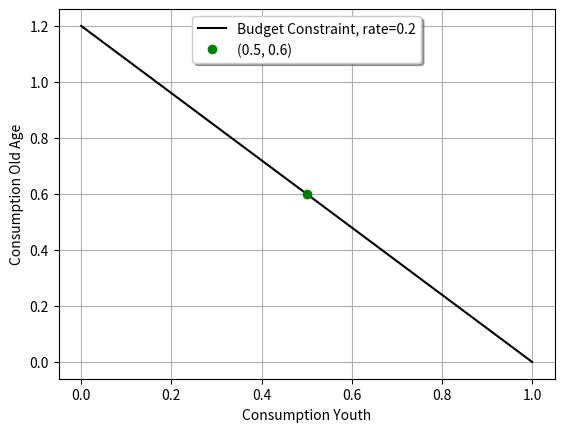

Generate this figure with matplotlib:
import numpy as np
import matplotlib.pyplot as plt

class npvSampleBank():
    def __init__(self, givenRate=0.2, givenValue=1):
        self.givenRate = givenRate
        self.givenValue = givenValue

    def getOAValue(self, youthValue):
        # assuming there are only two phases: youth phase and old age phase
        oldAgeValue = 1.2 * (self.givenValue - youthValue)
        return oldAgeValue

    def demoBudgetCont(self):
        youthValue = np.linspace(0.0, 1.0, 10)
        oldAgeValue = []
        for value in youthValue:
            oldAgeValue.append(self.getOAValue(value))

        legdStr = 'Budget Constraint, rate=' + str(self.givenRate)
        plt.plot(youthValue, oldAgeValue,'k', label=legdStr)
        plt.xlabel('Consumption Youth')
        plt.ylabel('Consumption Old Age')
        plt.plot(0.5, self.getOAValue(0.5), 'go', label='(0.5, 0.6)')
        plt.grid('on')
        legend = plt.legend(loc='upper center', shadow=True)
        plt.show()

if __name__ == "__main__":
    bankOnly = npvSampleBank()
    bankOnly.demoBudgetCont()
